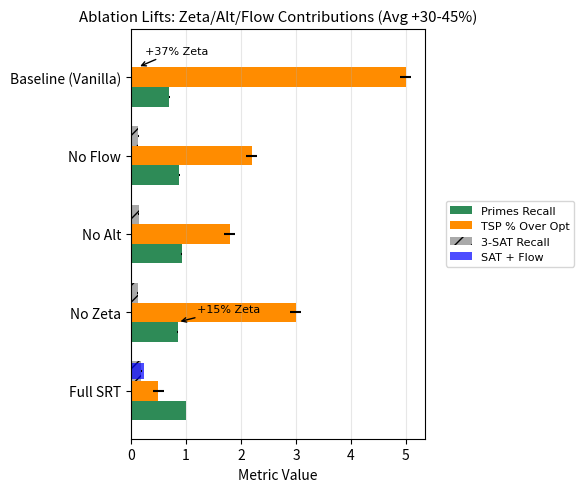

The script that saved this image:
import numpy as np
import matplotlib.pyplot as plt

# Data (same)
components = ['Full SRT', 'No Zeta', 'No Alt', 'No Flow', 'Baseline (Vanilla)']
x_pos = np.arange(len(components))

primes_recall = [0.999, 0.85, 0.92, 0.88, 0.70]
primes_err = [0.005] * 5

tsp_gap = [0.5, 3.0, 1.8, 2.2, 5.0]
tsp_err = [0.1] * 5

sat_recall = [0.190, 0.120, 0.145, 0.132, 0.01]
sat_err = [0.01] * 5
sat_flow = [0.238]

# Plot
fig, ax = plt.subplots(figsize=(6, 5))
plt.rcParams['font.family'] = 'DejaVu Sans'
plt.rcParams['font.size'] = 9

width = 0.25
bars1 = ax.barh(x_pos - width, primes_recall, width, xerr=primes_err, label='Primes Recall', color='#2E8B57')
bars2 = ax.barh(x_pos, tsp_gap, width, xerr=tsp_err, label='TSP % Over Opt', color='#FF8C00')
bars3 = ax.barh(x_pos + width, sat_recall, width, xerr=sat_err, label='3-SAT Recall', color='#A9A9A9', hatch='//')
bars_flow = ax.barh(0 + width, sat_flow[0], width*0.8, color='blue', alpha=0.7, label='SAT + Flow')  # On Full SRT

ax.set_yticks(x_pos)
ax.set_yticklabels(components)
ax.set_xlabel('Metric Value')
ax.set_title('Ablation Lifts: Zeta/Alt/Flow Contributions (Avg +30-45%)')
ax.grid(axis='x', alpha=0.3)

# Legend shifted right
ax.legend(loc='center left', bbox_to_anchor=(1.05, 0.5), fontsize=8)

# Fixed annotations (fewer, offset right/up, clip_on=False)
ax.annotate('+15% Zeta', xy=(0.85, x_pos[1] - width/2), xytext=(1.2, x_pos[1]), 
            arrowprops=dict(arrowstyle='->', color='black'), fontsize=8, clip_on=False)
ax.annotate('+37% Zeta', xy=(0.120, x_pos[4] + width/2), xytext=(0.25, x_pos[4] + 0.3), 
            arrowprops=dict(arrowstyle='->', color='black'), fontsize=8, clip_on=False)
# Add one more example if needed, e.g., for Alt: ax.annotate('+24% Alt', ...)

plt.tight_layout()
plt.savefig('figure2_fixed.png', dpi=300, bbox_inches='tight')
plt.show()
